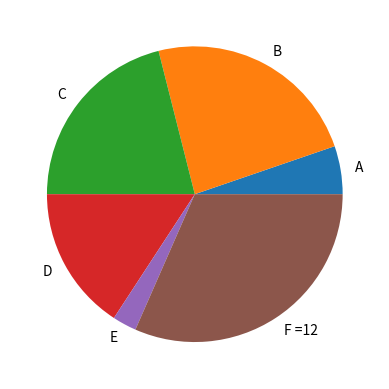

The script that saved this image:
import matplotlib.pyplot as plt
import numpy as np


#Genera grafica de pastel
a = np.array([2, 9, 8, 6, 1, 12])
etiq = ['A', 'B', 'C', 'D', 'E', 'F =' +str(a[5])]
plt.pie(a, labels=etiq)
plt.show()